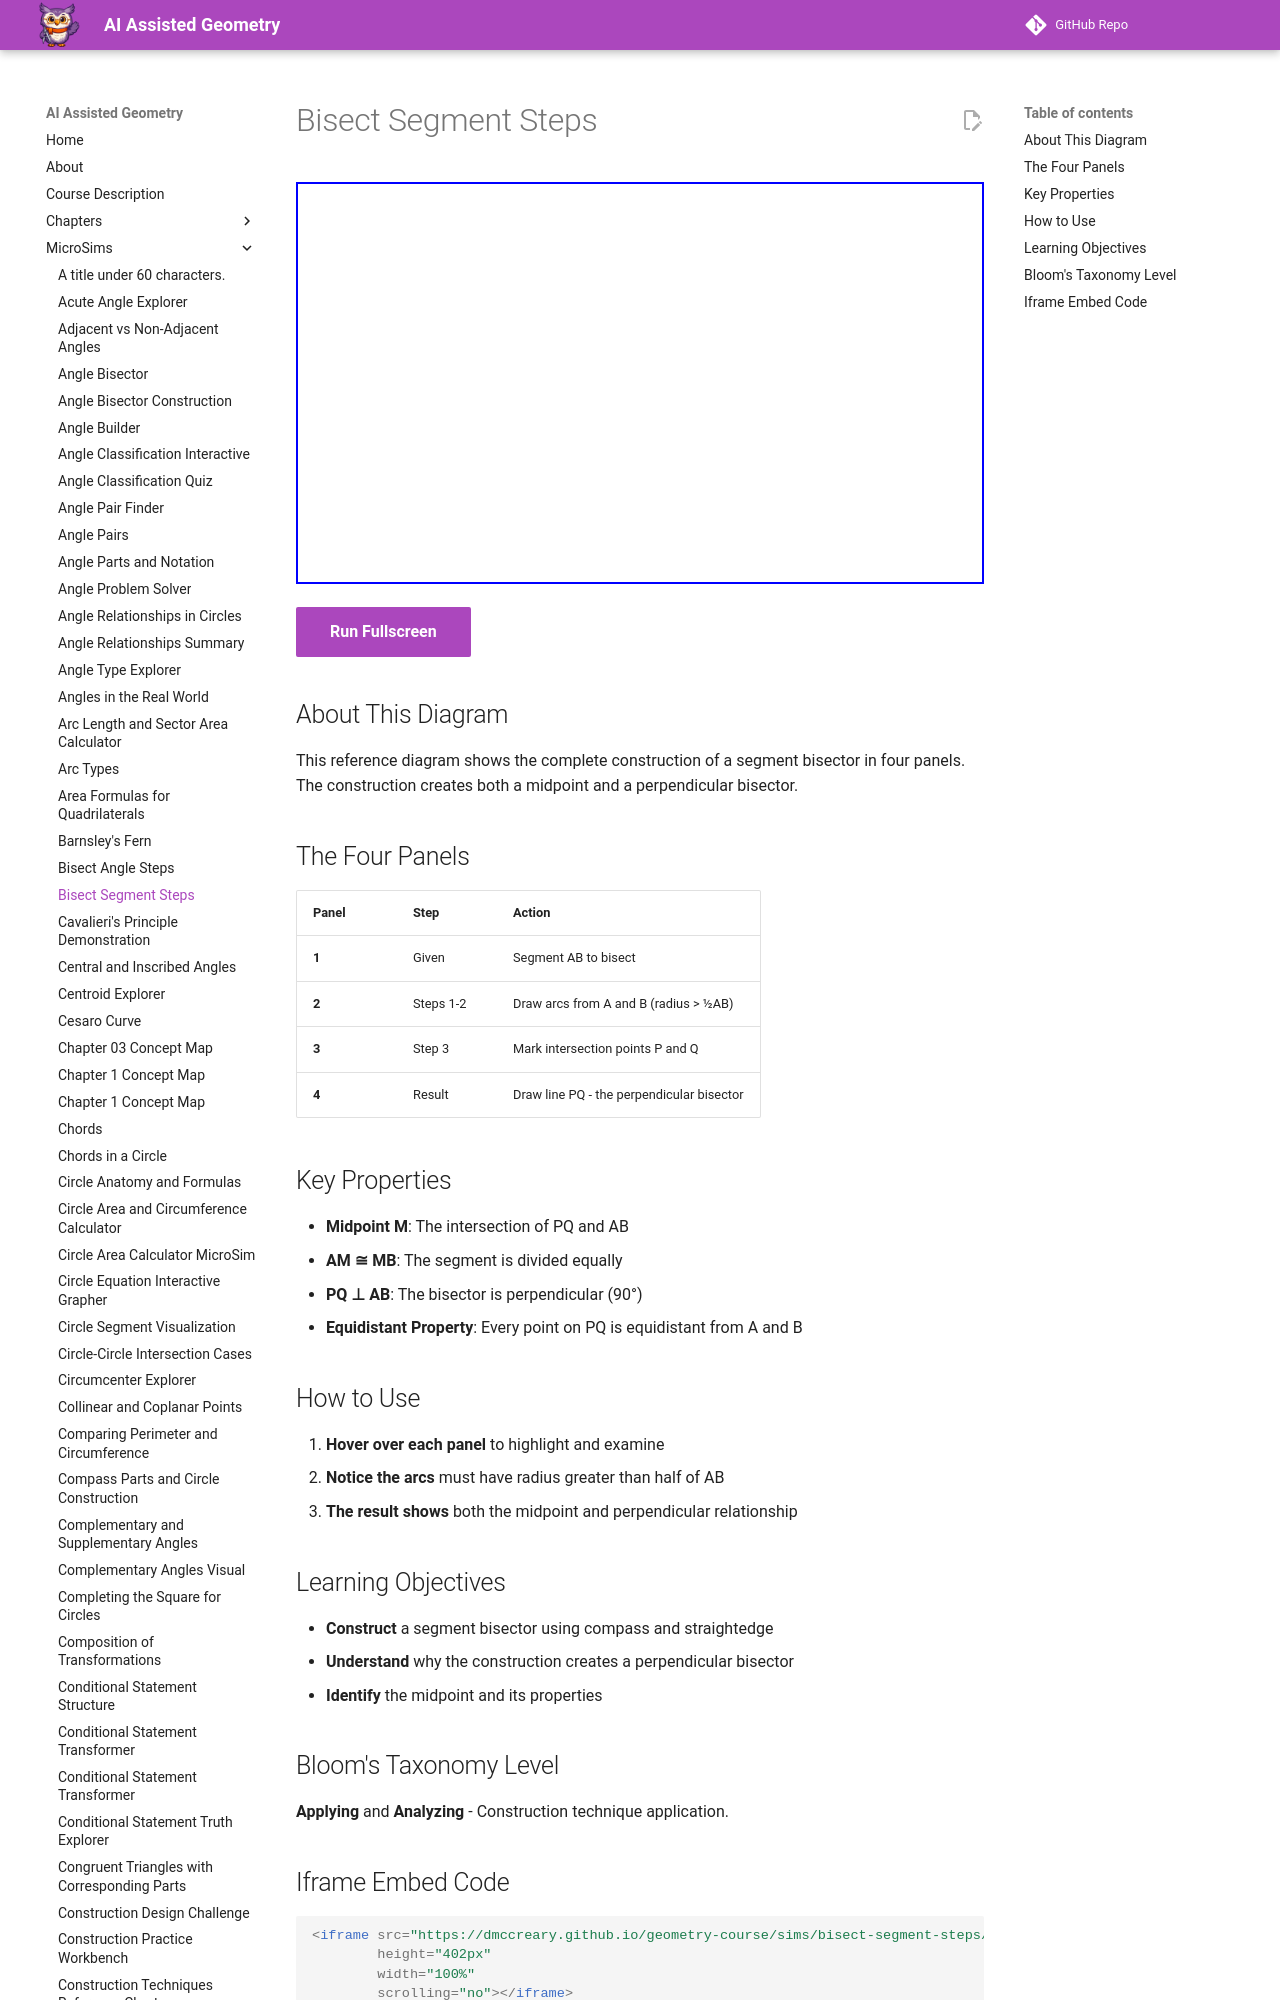

repository: dmccreary/geometry-course · page: sims/bisect-segment-steps/index.html · generator: mkdocs

---
title: Bisect Segment Steps
description: Reference diagram showing the four-step construction of a segment bisector and perpendicular bisector.
image: /sims/bisect-segment-steps/bisect-segment-steps.png
og:image: /sims/bisect-segment-steps/bisect-segment-steps.png
twitter:image: /sims/bisect-segment-steps/bisect-segment-steps.png
social:
   cards: false
quality_score: 85
---

# Bisect Segment Steps

<iframe src="main.html" height="402px" width="100%" scrolling="no"></iframe>

[Run Fullscreen](./main.html){ .md-button .md-button--primary }
